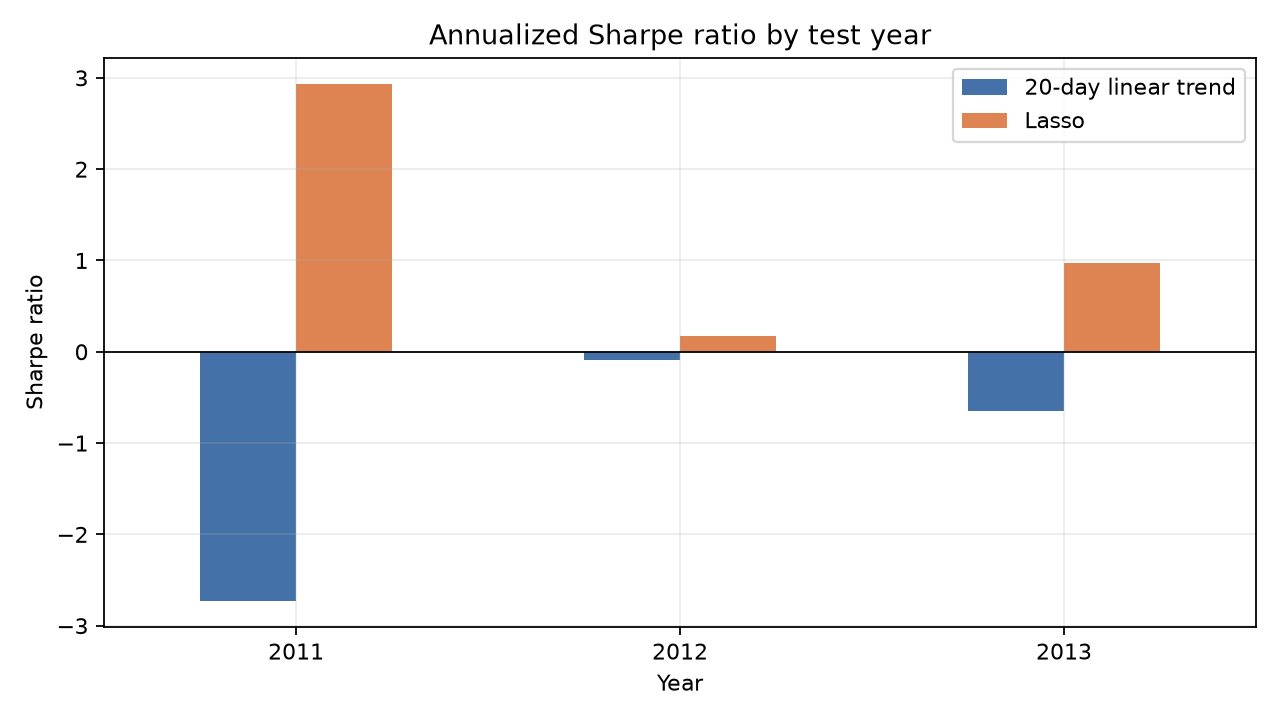

The file beside this chart, header and first rows:
target_date, 20-day linear trend, Lasso
2011, -2.732, 2.937
2012, -0.08894, 0.1745
2013, -0.6515, 0.9715
